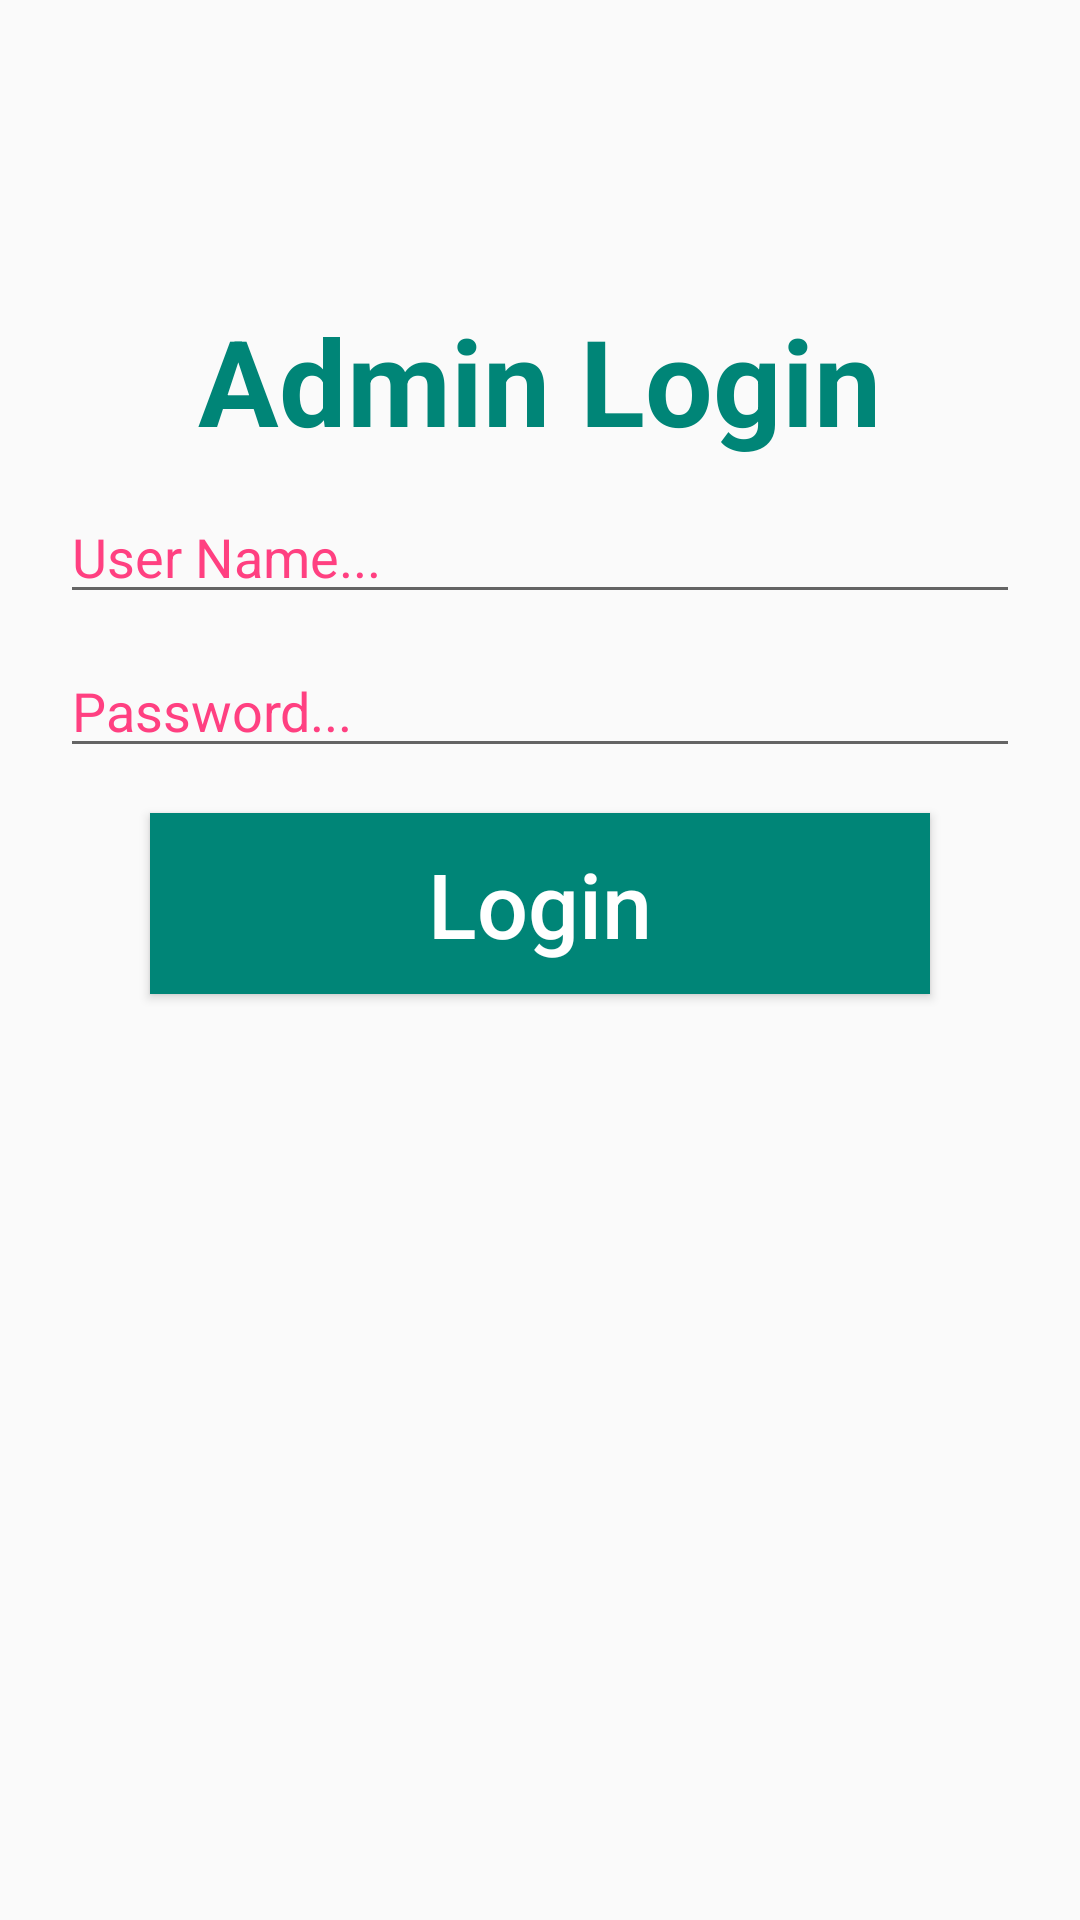

Here is an Android app screen rendered from its layout file. Give the layout XML and the strings, colors and styles it references.
<!-- AndroidManifest.xml: application theme AppTheme -->
<!-- res/layout/activity_admin.xml -->
<?xml version="1.0" encoding="utf-8"?>
<LinearLayout xmlns:android="http://schemas.android.com/apk/res/android"
    xmlns:app="http://schemas.android.com/apk/res-auto"
    xmlns:tools="http://schemas.android.com/tools"
    android:layout_width="match_parent"
    android:layout_height="match_parent"
    tools:context=".AdminActivity"
    android:orientation="vertical">

    <LinearLayout
        android:layout_width="match_parent"
        android:layout_height="match_parent"
        android:orientation="vertical">

    <TextView
        android:layout_width="wrap_content"
        android:layout_height="wrap_content"
        android:text="Admin Login"
        android:textSize="40sp"
        android:textAlignment="center"
        android:layout_gravity="center_horizontal"
        android:layout_marginTop="100dp"
        android:textStyle="bold"
        android:textColor="@color/colorPrimary"
        />
        <EditText
            android:id="@+id/admin_user_name_id"
            android:layout_width="match_parent"
            android:layout_height="wrap_content"
            android:hint="User Name..."
            android:layout_marginTop="10dp"
            android:layout_marginLeft="20dp"
            android:layout_marginRight="20dp"/>

        <EditText
            android:id="@+id/admin_pass_id"
            android:layout_width="match_parent"
            android:layout_height="wrap_content"
            android:hint="Password..."
            android:layout_marginTop="10dp"
            android:layout_marginLeft="20dp"
            android:layout_marginRight="20dp"/>
        <Button
            android:id="@+id/admin_login_button_id"
            android:layout_width="match_parent"
            android:layout_height="wrap_content"
            android:text="Login"
            android:padding="10dp"
            android:layout_marginTop="15dp"
            android:textSize="30sp"
            android:textColor="#ffffff"
            android:textAllCaps="false"
            android:layout_marginLeft="50dp"
            android:layout_marginRight="50dp"
            android:background="@color/colorPrimary"

            />

    </LinearLayout>

</LinearLayout>
<!-- resources referenced by this layout -->
<resources>
  <color name="colorPrimary">#008577</color>
  <style name="AppTheme" parent="Theme.AppCompat.Light.NoActionBar">
          
          <item name="colorPrimary">@color/colorPrimary</item>
          <item name="colorPrimaryDark">@color/colorPrimaryDark</item>
          <item name="colorAccent">@color/colorAccent</item>
          <item name="android:textColorHint">@color/colorNew</item>
      </style>
  <color name="colorPrimaryDark">#00574B</color>
  <color name="colorAccent">#D81B60</color>
  <color name="colorNew">#FF4081</color>
</resources>
